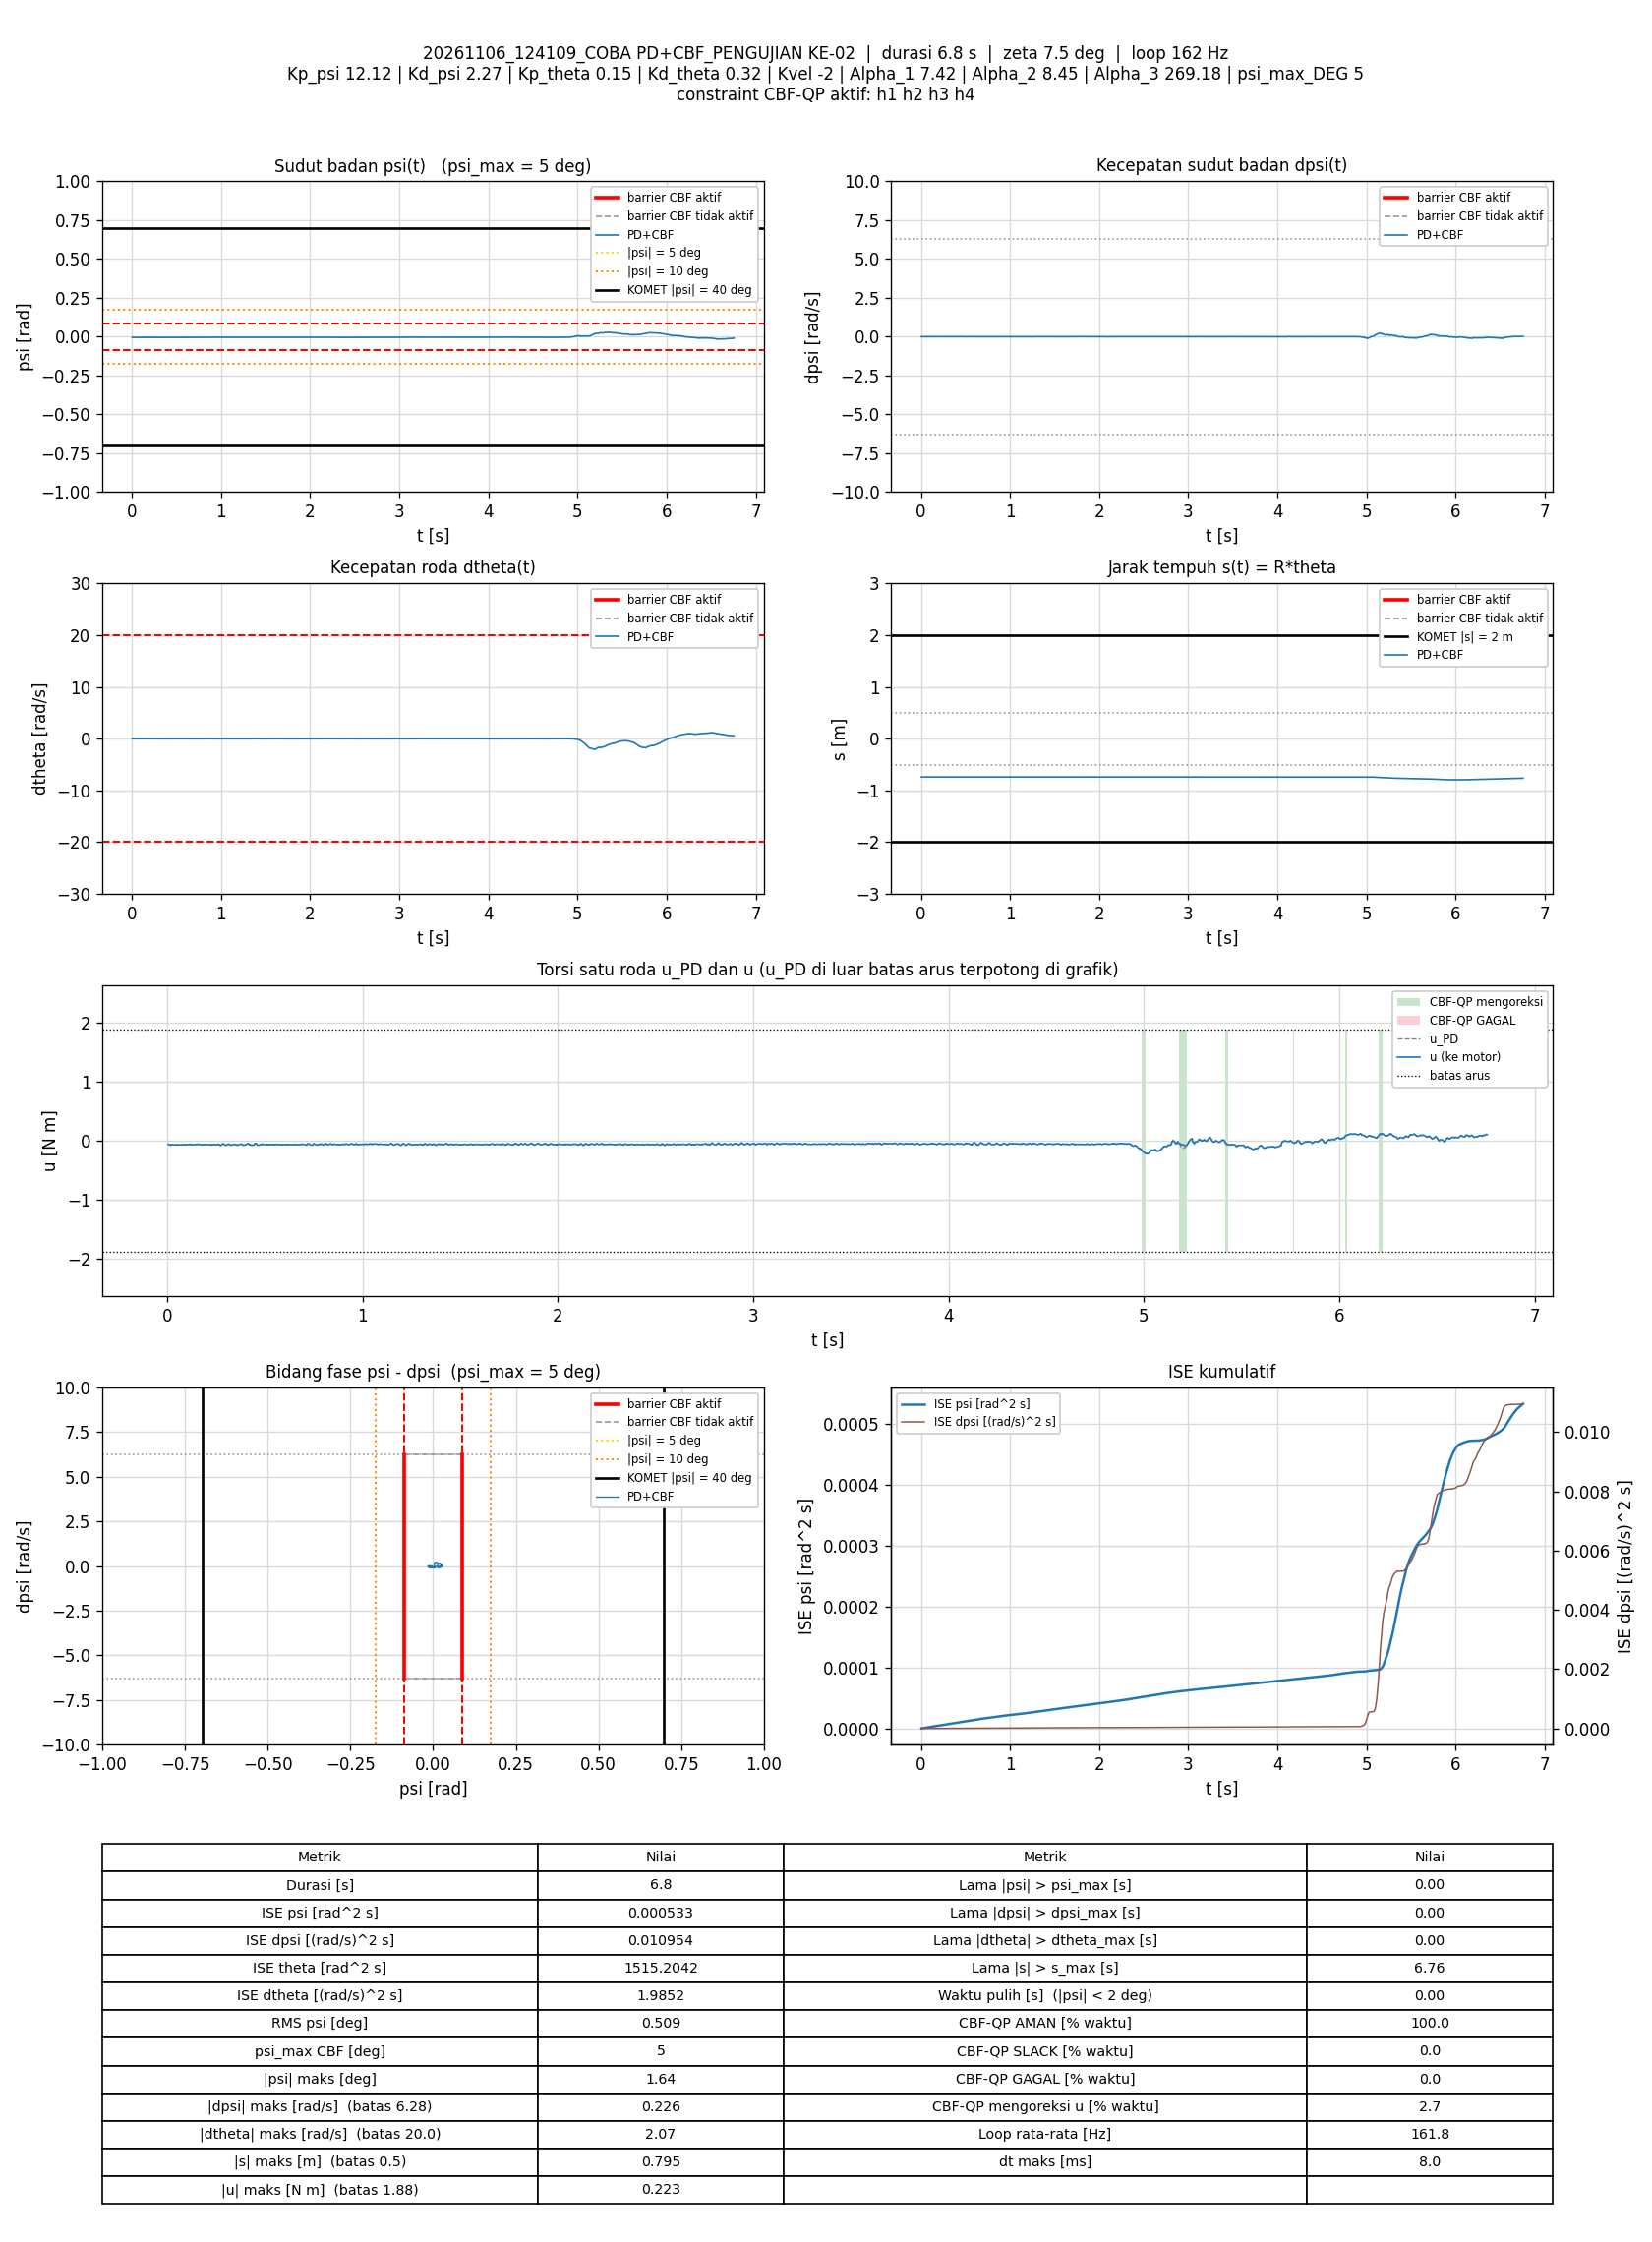

The table this chart was drawn from, first rows:
t_s, theta_rad, dtheta_rad_s, psi_rad, dpsi_rad_s, error_theta, error_dtheta, error_psi, error_dpsi, u_PD_Nm, u_Nm, status_cbf, dorong_N, ISE_theta, ISE_dtheta, ISE_psi, ISE_dpsi, Kp_psi, Kd_psi, Kp_theta, Kd_theta, Kvel, Alpha_1, Alpha_2
0.005928, -14.79, 0.004714, -0.005001, -0.0005486, 14.79, -0.004714, 0.005001, 0.0005486, -0.06034, -0.06034, AMAN, 0, 1.298, 1.3172117e-07, 1.4822522e-07, 1.7838897e-09, 12.12, 2.27, 0.15, 0.32, -2, 7.42, 8.45
0.01197, -14.8, 0.0006115, -0.005108, 0.0002508, 14.8, -0.0006115, 0.005108, -0.0002508, -0.06115, -0.06115, AMAN, 0, 2.62, 1.3398085e-07, 3.0591015e-07, 2.1640058e-09, 12.12, 2.27, 0.15, 0.32, -2, 7.42, 8.45
0.01793, -14.79, -0.00915, -0.004925, -0.005745, 14.79, 0.00915, 0.004925, 0.005745, -0.07565, -0.07565, AMAN, 0, 3.925, 6.3285787e-07, 4.5042863e-07, 1.9882425e-07, 12.12, 2.27, 0.15, 0.32, -2, 7.42, 8.45
0.02393, -14.79, 0.002343, -0.004994, -0.002414, 14.79, -0.002343, 0.004994, 0.002414, -0.06526, -0.06526, AMAN, 0, 5.238, 6.6580023e-07, 6.000674e-07, 2.3378364e-07, 12.12, 2.27, 0.15, 0.32, -2, 7.42, 8.45
0.02993, -14.8, -0.0001769, -0.005191, -0.0001489, 14.8, 0.0001769, 0.005191, 0.0001489, -0.06331, -0.06331, AMAN, 0, 6.551, 6.6598785e-07, 7.6167846e-07, 2.3391656e-07, 12.12, 2.27, 0.15, 0.32, -2, 7.42, 8.45
0.03693, -14.8, -0.002169, -0.005091, -0.002147, 14.8, 0.002169, 0.005091, 0.002147, -0.06728, -0.06728, AMAN, 0, 8.083, 6.9890886e-07, 9.4310044e-07, 2.6618838e-07, 12.12, 2.27, 0.15, 0.32, -2, 7.42, 8.45
0.04299, -14.79, -0.007313, -0.004974, -0.003746, 14.79, 0.007313, 0.004974, 0.003746, -0.07112, -0.07112, AMAN, 0, 9.411, 1.0233651e-06, 1.0931737e-06, 3.5132439e-07, 12.12, 2.27, 0.15, 0.32, -2, 7.42, 8.45
0.04893, -14.8, -0.0006758, -0.005106, -0.001614, 14.8, 0.0006758, 0.005106, 0.001614, -0.06576, -0.06576, AMAN, 0, 10.71, 1.0260775e-06, 1.247992e-06, 3.6680353e-07, 12.12, 2.27, 0.15, 0.32, -2, 7.42, 8.45
0.05493, -14.8, -0.008014, -0.005135, -0.001348, 14.8, 0.008014, 0.005135, 0.001348, -0.06786, -0.06786, AMAN, 0, 12.02, 1.4114867e-06, 1.4061893e-06, 3.777065e-07, 12.12, 2.27, 0.15, 0.32, -2, 7.42, 8.45
0.06093, -14.79, -0.0009662, -0.005063, -0.003213, 14.79, 0.0009662, 0.005063, 0.003213, -0.06896, -0.06896, AMAN, 0, 13.34, 1.4170913e-06, 1.5600473e-06, 4.3968784e-07, 12.12, 2.27, 0.15, 0.32, -2, 7.42, 8.45
0.06693, -14.8, -0.0005524, -0.005134, -0.002281, 14.8, 0.0005524, 0.005134, 0.002281, -0.06758, -0.06758, AMAN, 0, 14.65, 1.41892e-06, 1.7180177e-06, 4.7085939e-07, 12.12, 2.27, 0.15, 0.32, -2, 7.42, 8.45
0.07284, -14.8, -0.008727, -0.005058, -0.00268, 14.8, 0.008727, 0.005058, 0.00268, -0.07018, -0.07018, AMAN, 0, 15.94, 1.8689698e-06, 1.869168e-06, 5.1330884e-07, 12.12, 2.27, 0.15, 0.32, -2, 7.42, 8.45
0.07894, -14.8, -0.00696, -0.004993, -0.002281, 14.8, 0.00696, 0.004993, 0.002281, -0.06792, -0.06792, AMAN, 0, 17.28, 2.1643651e-06, 2.0212156e-06, 5.4502925e-07, 12.12, 2.27, 0.15, 0.32, -2, 7.42, 8.45
0.08494, -14.8, -0.008235, -0.004967, -0.001082, 14.8, 0.008235, 0.004967, 0.001082, -0.06529, -0.06529, AMAN, 0, 18.59, 2.5713172e-06, 2.1692615e-06, 5.52049e-07, 12.12, 2.27, 0.15, 0.32, -2, 7.42, 8.45
0.09095, -14.79, -0.001208, -0.004876, -0.00308, 14.79, 0.001208, 0.004876, 0.00308, -0.06647, -0.06647, AMAN, 0, 19.91, 2.5800849e-06, 2.3121929e-06, 6.0908446e-07, 12.12, 2.27, 0.15, 0.32, -2, 7.42, 8.45
0.09784, -14.79, -0.009014, -0.00472, -0.00308, 14.79, 0.009014, 0.00472, 0.00308, -0.06708, -0.06708, AMAN, 0, 21.42, 3.1403414e-06, 2.4657809e-06, 6.7448925e-07, 12.12, 2.27, 0.15, 0.32, -2, 7.42, 8.45
0.1041, -14.79, 0.002865, -0.004811, -0.00348, 14.79, -0.002865, 0.004811, 0.00348, -0.06529, -0.06529, AMAN, 0, 22.79, 3.1919331e-06, 2.6112729e-06, 7.506146e-07, 12.12, 2.27, 0.15, 0.32, -2, 7.42, 8.45
0.1101, -14.79, -0.004663, -0.004675, -0.002147, 14.79, 0.004663, 0.004675, 0.002147, -0.06303, -0.06303, AMAN, 0, 24.1, 3.3218647e-06, 2.7418463e-06, 7.7816371e-07, 12.12, 2.27, 0.15, 0.32, -2, 7.42, 8.45
0.1159, -14.79, -0.003019, -0.004682, -0.001082, 14.79, 0.003019, 0.004682, 0.001082, -0.06017, -0.06017, AMAN, 0, 25.38, 3.3750886e-06, 2.8698661e-06, 7.8499493e-07, 12.12, 2.27, 0.15, 0.32, -2, 7.42, 8.45
0.1219, -14.79, 0.01119, -0.00467, -0.002147, 14.79, -0.01119, 0.00467, 0.002147, -0.05789, -0.05789, AMAN, 0, 26.69, 4.1272595e-06, 3.0007718e-06, 8.1267162e-07, 12.12, 2.27, 0.15, 0.32, -2, 7.42, 8.45
0.1288, -14.79, -0.008899, -0.004636, -0.004412, 14.79, 0.008899, 0.004636, 0.004412, -0.06905, -0.06905, AMAN, 0, 28.2, 4.6734697e-06, 3.1490196e-06, 9.4694825e-07, 12.12, 2.27, 0.15, 0.32, -2, 7.42, 8.45
0.135, -14.79, -0.01034, -0.004597, -0.003346, 14.79, 0.01034, 0.004597, 0.003346, -0.06662, -0.06662, AMAN, 0, 29.55, 5.3320042e-06, 3.2792304e-06, 1.0159436e-06, 12.12, 2.27, 0.15, 0.32, -2, 7.42, 8.45
0.1409, -14.79, -0.0004972, -0.004758, -0.002547, 14.79, 0.0004972, 0.004758, 0.002547, -0.06361, -0.06361, AMAN, 0, 30.85, 5.3334714e-06, 3.4136046e-06, 1.054453e-06, 12.12, 2.27, 0.15, 0.32, -2, 7.42, 8.45
0.1469, -14.79, 0.01023, -0.004817, -0.002414, 14.79, -0.01023, 0.004817, 0.002414, -0.06059, -0.06059, AMAN, 0, 32.16, 5.9616667e-06, 3.5528341e-06, 1.0894142e-06, 12.12, 2.27, 0.15, 0.32, -2, 7.42, 8.45
0.1529, -14.79, 0.004825, -0.004773, -0.001215, 14.79, -0.004825, 0.004773, 0.001215, -0.05906, -0.05906, AMAN, 0, 33.46, 6.0993288e-06, 3.6875132e-06, 1.0981378e-06, 12.12, 2.27, 0.15, 0.32, -2, 7.42, 8.45
0.1599, -14.79, -0.0004119, -0.004607, -0.001348, 14.79, 0.0004119, 0.004607, 0.001348, -0.05902, -0.05902, AMAN, 0, 34.99, 6.100516e-06, 3.8360373e-06, 1.1108556e-06, 12.12, 2.27, 0.15, 0.32, -2, 7.42, 8.45
0.166, -14.79, -0.005119, -0.004552, -0.002281, 14.79, 0.005119, 0.004552, 0.002281, -0.06199, -0.06199, AMAN, 0, 36.34, 6.2621781e-06, 3.9638938e-06, 1.1429436e-06, 12.12, 2.27, 0.15, 0.32, -2, 7.42, 8.45
0.172, -14.79, 0.00463, -0.004572, -0.004013, 14.79, -0.00463, 0.004572, 0.004013, -0.06304, -0.06304, AMAN, 0, 37.64, 6.389227e-06, 4.0877834e-06, 1.2383625e-06, 12.12, 2.27, 0.15, 0.32, -2, 7.42, 8.45
0.178, -14.79, -0.009618, -0.004651, -0.005212, 14.79, 0.009618, 0.004651, 0.005212, -0.07127, -0.07127, AMAN, 0, 38.95, 6.9447179e-06, 4.2176599e-06, 1.4014624e-06, 12.12, 2.27, 0.15, 0.32, -2, 7.42, 8.45
0.1839, -14.79, -0.002382, -0.004742, -0.00268, 14.79, 0.002382, 0.004742, 0.00268, -0.06431, -0.06431, AMAN, 0, 40.26, 6.9787331e-06, 4.3524096e-06, 1.4445204e-06, 12.12, 2.27, 0.15, 0.32, -2, 7.42, 8.45
0.1899, -14.79, -0.001252, -0.004975, -0.001481, 14.79, 0.001252, 0.004975, 0.001481, -0.06406, -0.06406, AMAN, 0, 41.56, 6.9879888e-06, 4.4985416e-06, 1.4574755e-06, 12.12, 2.27, 0.15, 0.32, -2, 7.42, 8.45
0.1959, -14.8, -0.007901, -0.004926, -0.0005486, 14.8, 0.007901, 0.004926, 0.0005486, -0.06347, -0.06347, AMAN, 0, 42.89, 7.3683682e-06, 4.6463762e-06, 1.4593093e-06, 12.12, 2.27, 0.15, 0.32, -2, 7.42, 8.45
0.202, -14.79, 0.001259, -0.004974, -0.0005486, 14.79, -0.001259, 0.004974, 0.0005486, -0.06113, -0.06113, AMAN, 0, 44.21, 7.3778896e-06, 4.7951037e-06, 1.4611181e-06, 12.12, 2.27, 0.15, 0.32, -2, 7.42, 8.45
0.209, -14.79, 0.005817, -0.004866, -0.002947, 14.79, -0.005817, 0.004866, 0.002947, -0.0638, -0.0638, AMAN, 0, 45.74, 7.6148522e-06, 4.960889e-06, 1.5219234e-06, 12.12, 2.27, 0.15, 0.32, -2, 7.42, 8.45
0.215, -14.79, -0.003823, -0.004775, -0.003213, 14.79, 0.003823, 0.004775, 0.003213, -0.06639, -0.06639, AMAN, 0, 47.05, 7.7025026e-06, 5.0976262e-06, 1.5838397e-06, 12.12, 2.27, 0.15, 0.32, -2, 7.42, 8.45
0.2211, -14.79, -0.009459, -0.004855, -0.001614, 14.79, 0.009459, 0.004855, 0.001614, -0.06553, -0.06553, AMAN, 0, 48.39, 8.2505998e-06, 5.242028e-06, 1.5998066e-06, 12.12, 2.27, 0.15, 0.32, -2, 7.42, 8.45
0.227, -14.79, -0.004011, -0.004849, -0.005345, 14.79, 0.004011, 0.004849, 0.005345, -0.07219, -0.07219, AMAN, 0, 49.68, 8.3450443e-06, 5.3800719e-06, 1.7675163e-06, 12.12, 2.27, 0.15, 0.32, -2, 7.42, 8.45
0.2331, -14.79, -0.001287, -0.00479, -0.002281, 14.79, 0.001287, 0.00479, 0.002281, -0.06364, -0.06364, AMAN, 0, 51.03, 8.3552592e-06, 5.5216017e-06, 1.799604e-06, 12.12, 2.27, 0.15, 0.32, -2, 7.42, 8.45
0.239, -14.79, -0.008048, -0.004847, -0.001481, 14.79, 0.008048, 0.004847, 0.001481, -0.06468, -0.06468, AMAN, 0, 52.3, 8.7331961e-06, 5.6586668e-06, 1.8124042e-06, 12.12, 2.27, 0.15, 0.32, -2, 7.42, 8.45
0.245, -14.79, -0.002454, -0.004775, -0.001082, 14.79, 0.002454, 0.004775, 0.001082, -0.06111, -0.06111, AMAN, 0, 53.62, 8.7693439e-06, 5.7954691e-06, 1.8194223e-06, 12.12, 2.27, 0.15, 0.32, -2, 7.42, 8.45
0.251, -14.79, -0.01191, -0.004647, -0.00348, 14.79, 0.01191, 0.004647, 0.00348, -0.06803, -0.06803, AMAN, 0, 54.93, 9.6201608e-06, 5.9249772e-06, 1.8920378e-06, 12.12, 2.27, 0.15, 0.32, -2, 7.42, 8.45
0.257, -14.79, -0.002057, -0.004704, -0.002947, 14.79, 0.002057, 0.004704, 0.002947, -0.06436, -0.06436, AMAN, 0, 56.24, 9.645571e-06, 6.057844e-06, 1.9441716e-06, 12.12, 2.27, 0.15, 0.32, -2, 7.42, 8.45
0.2631, -14.79, -0.002486, -0.004797, 0.0005173, 14.79, 0.002486, 0.004797, -0.0005173, -0.05776, -0.05776, AMAN, 0, 57.59, 9.6835347e-06, 6.1992271e-06, 1.9458159e-06, 12.12, 2.27, 0.15, 0.32, -2, 7.42, 8.45
0.2691, -14.79, -0.003842, -0.004745, -0.005212, 14.79, 0.003842, 0.004745, 0.005212, -0.07057, -0.07057, AMAN, 0, 58.9, 9.7715997e-06, 6.3335693e-06, 2.1078876e-06, 12.12, 2.27, 0.15, 0.32, -2, 7.42, 8.45
0.275, -14.79, -0.01514, -0.004671, -0.008809, 14.79, 0.01514, 0.004671, 0.008809, -0.08145, -0.08145, AMAN, 0, 60.18, 1.1120876e-05, 6.4620419e-06, 2.5647779e-06, 12.12, 2.27, 0.15, 0.32, -2, 7.42, 8.45
0.281, -14.79, 0.005139, -0.004875, -0.001082, 14.79, -0.005139, 0.004875, 0.001082, -0.0599, -0.0599, AMAN, 0, 61.5, 1.1279425e-05, 6.6047116e-06, 2.5717988e-06, 12.12, 2.27, 0.15, 0.32, -2, 7.42, 8.45
0.2879, -14.79, 0.01232, -0.005131, 0.003848, 14.79, -0.01232, 0.005131, -0.003848, -0.04951, -0.04951, AMAN, 0, 63.01, 1.2327744e-05, 6.7865643e-06, 2.6740745e-06, 12.12, 2.27, 0.15, 0.32, -2, 7.42, 8.45
0.294, -14.8, -0.005866, -0.004985, -0.001481, 14.8, 0.005866, 0.004985, 0.001481, -0.06566, -0.06566, AMAN, 0, 64.36, 1.254004e-05, 6.9398515e-06, 2.6876088e-06, 12.12, 2.27, 0.15, 0.32, -2, 7.42, 8.45
0.2999, -14.79, -0.009901, -0.004752, -0.006544, 14.79, 0.009901, 0.004752, 0.006544, -0.07561, -0.07561, AMAN, 0, 65.64, 1.3111577e-05, 7.0715071e-06, 2.9373038e-06, 12.12, 2.27, 0.15, 0.32, -2, 7.42, 8.45
0.3061, -14.8, -0.01081, -0.004812, -0.004412, 14.8, 0.01081, 0.004812, 0.004412, -0.0718, -0.0718, AMAN, 0, 67, 1.3838701e-05, 7.2155986e-06, 3.0584379e-06, 12.12, 2.27, 0.15, 0.32, -2, 7.42, 8.45
0.313, -14.79, 0.01108, -0.005034, 0.00145, 14.79, -0.01108, 0.005034, -0.00145, -0.05417, -0.05417, AMAN, 0, 68.51, 1.4683674e-05, 7.3900504e-06, 3.0729108e-06, 12.12, 2.27, 0.15, 0.32, -2, 7.42, 8.45
0.319, -14.8, 0.004115, -0.00514, 0.0005173, 14.8, -0.004115, 0.00514, -0.0005173, -0.05981, -0.05981, AMAN, 0, 69.82, 1.4785203e-05, 7.5485209e-06, 3.0745154e-06, 12.12, 2.27, 0.15, 0.32, -2, 7.42, 8.45
0.3251, -14.8, -0.00902, -0.005006, -0.004412, 14.8, 0.00902, 0.005006, 0.004412, -0.07357, -0.07357, AMAN, 0, 71.15, 1.5280095e-05, 7.7009294e-06, 3.192928e-06, 12.12, 2.27, 0.15, 0.32, -2, 7.42, 8.45
0.331, -14.79, -0.00166, -0.004953, -0.005478, 14.79, 0.00166, 0.004953, 0.005478, -0.073, -0.073, AMAN, 0, 72.45, 1.5296426e-05, 7.8462409e-06, 3.3706857e-06, 12.12, 2.27, 0.15, 0.32, -2, 7.42, 8.45
0.337, -14.8, -0.006998, -0.005092, -0.002547, 14.8, 0.006998, 0.005092, 0.002547, -0.06973, -0.06973, AMAN, 0, 73.76, 1.5589923e-05, 8.0016189e-06, 3.4095696e-06, 12.12, 2.27, 0.15, 0.32, -2, 7.42, 8.45
0.343, -14.79, 0.004869, -0.005065, 0.000917, 14.79, -0.004869, 0.005065, -0.000917, -0.05775, -0.05775, AMAN, 0, 75.07, 1.5732244e-05, 8.1556211e-06, 3.4146169e-06, 12.12, 2.27, 0.15, 0.32, -2, 7.42, 8.45
0.35, -14.8, -0.01053, -0.005108, 0.001183, 14.8, 0.01053, 0.005108, -0.001183, -0.0626, -0.0626, AMAN, 0, 76.61, 1.6507856e-05, 8.3383313e-06, 3.4244226e-06, 12.12, 2.27, 0.15, 0.32, -2, 7.42, 8.45
0.3561, -14.79, 0.001252, -0.005037, -0.004279, 14.79, -0.001252, 0.005037, 0.004279, -0.07036, -0.07036, AMAN, 0, 77.95, 1.6517479e-05, 8.4939739e-06, 3.5367463e-06, 12.12, 2.27, 0.15, 0.32, -2, 7.42, 8.45
0.3629, -14.79, -0.001379, -0.005012, -0.005611, 14.79, 0.001379, 0.005012, 0.005611, -0.07393, -0.07393, AMAN, 0, 79.43, 1.6530392e-05, 8.6645151e-06, 3.7504734e-06, 12.12, 2.27, 0.15, 0.32, -2, 7.42, 8.45
0.3699, -14.79, 0.003032, -0.004955, -0.0004153, 14.79, -0.003032, 0.004955, 0.0004153, -0.06003, -0.06003, AMAN, 0, 80.96, 1.6594585e-05, 8.8359066e-06, 3.7516777e-06, 12.12, 2.27, 0.15, 0.32, -2, 7.42, 8.45
... 1,033 more rows
